pico-8 play session: mixed d-pad (fixed 12-tick cycle)

[t = 2 s] mixed d-pad (1.2s cycle ×~1): → ← ↑ ↓ + 🅾/❎ taps, ~2s
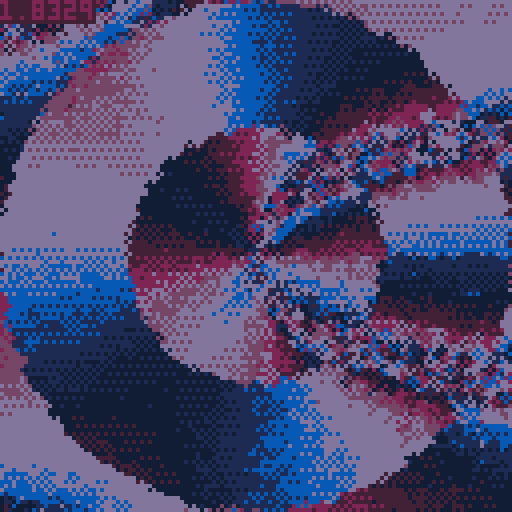
[t = 4 s] mixed d-pad (1.2s cycle ×~3): → ← ↑ ↓ + 🅾/❎ taps, ~4s
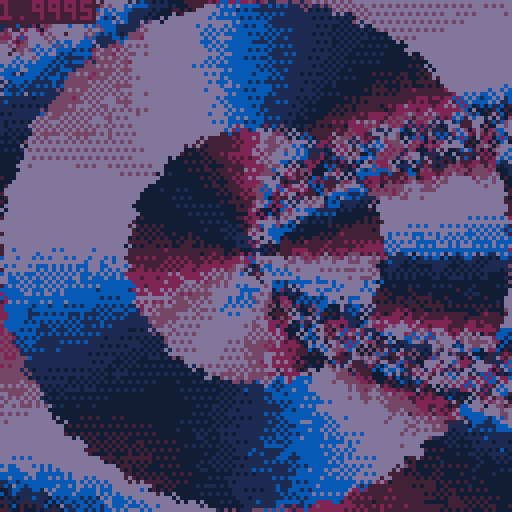
[t = 6 s] mixed d-pad (1.2s cycle ×~5): → ← ↑ ↓ + 🅾/❎ taps, ~6s
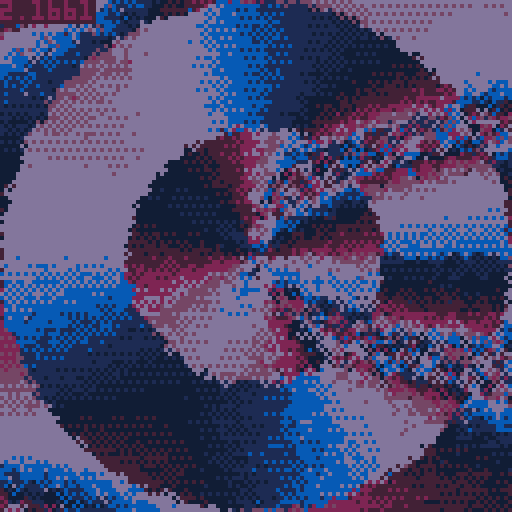
[t = 8 s] mixed d-pad (1.2s cycle ×~6): → ← ↑ ↓ + 🅾/❎ taps, ~8s
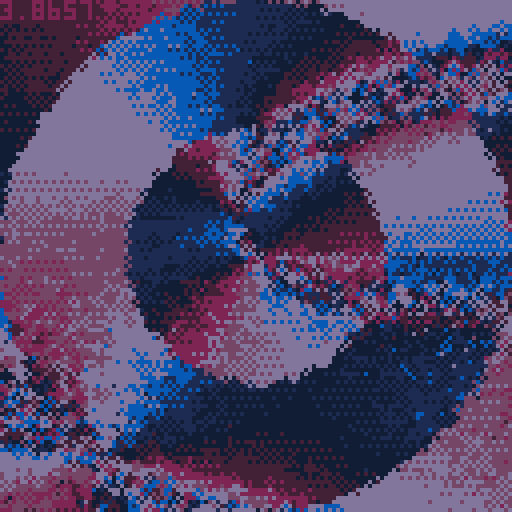

pico-8 cartridge
version 30
__lua__

pal({
		1+128,
		1,
		12+128,
		13,
		13,
		13+128,
		2,
		2+128,
		1+128,
		1,
		12+128,
		13,
		13,
		13+128,
		2,
		2+128,
	}, 1)

t,ti,dt=0,0,1/30
c,s=cos,sin
s2=sqrt(2)
::♥::
t+=dt
ti+=1

local j = t%8<4
local jk = j and 12 or 2
local sk = 64*64*s2*s2
local ct24 = cos(t/24)

for i=1,1500 do
	local a,r=rnd(1),sqrt(rnd(sk))
	local x,y=64+r*c(a),64+r*s(a)

	local p=sin(a * (ct24 + 1))
	  / cos(a+sin((y)/1000)-t/16)
	  * 2 + 4*flr(r/32)

	local diff = p&0x0.ffff
	local fill
	if diff<0.25 then
		fill = 0b1111101011110101
	elseif diff<0.5 then
		fill = 0b1010010110100101
	elseif diff<0.75 then
		fill = 0b1010000001010000
	else
		fill = 0
	end
	fillp(fill)
	if abs(p%16 - pget(x,y))<32 then
	circ(x,y,1,p\1+(p-1)\1*16)
	end
end

print("\#0"..t,0,0,7)

flip() goto ♥
__gfx__
00000000000000000000000000000000000000000000000000000000000000000000000000000000000000000000000000000000000000000000000000000000
00000000000000000000000000000000000000000000000000000000000000000000000000000000000000000000000000000000000000000000000000000000
00700700000000000000000000000000000000000000000000000000000000000000000000000000000000000000000000000000000000000000000000000000
00077000000000000000000000000000000000000000000000000000000000000000000000000000000000000000000000000000000000000000000000000000
00077000000000000000000000000000000000000000000000000000000000000000000000000000000000000000000000000000000000000000000000000000
00700700000000000000000000000000000000000000000000000000000000000000000000000000000000000000000000000000000000000000000000000000
